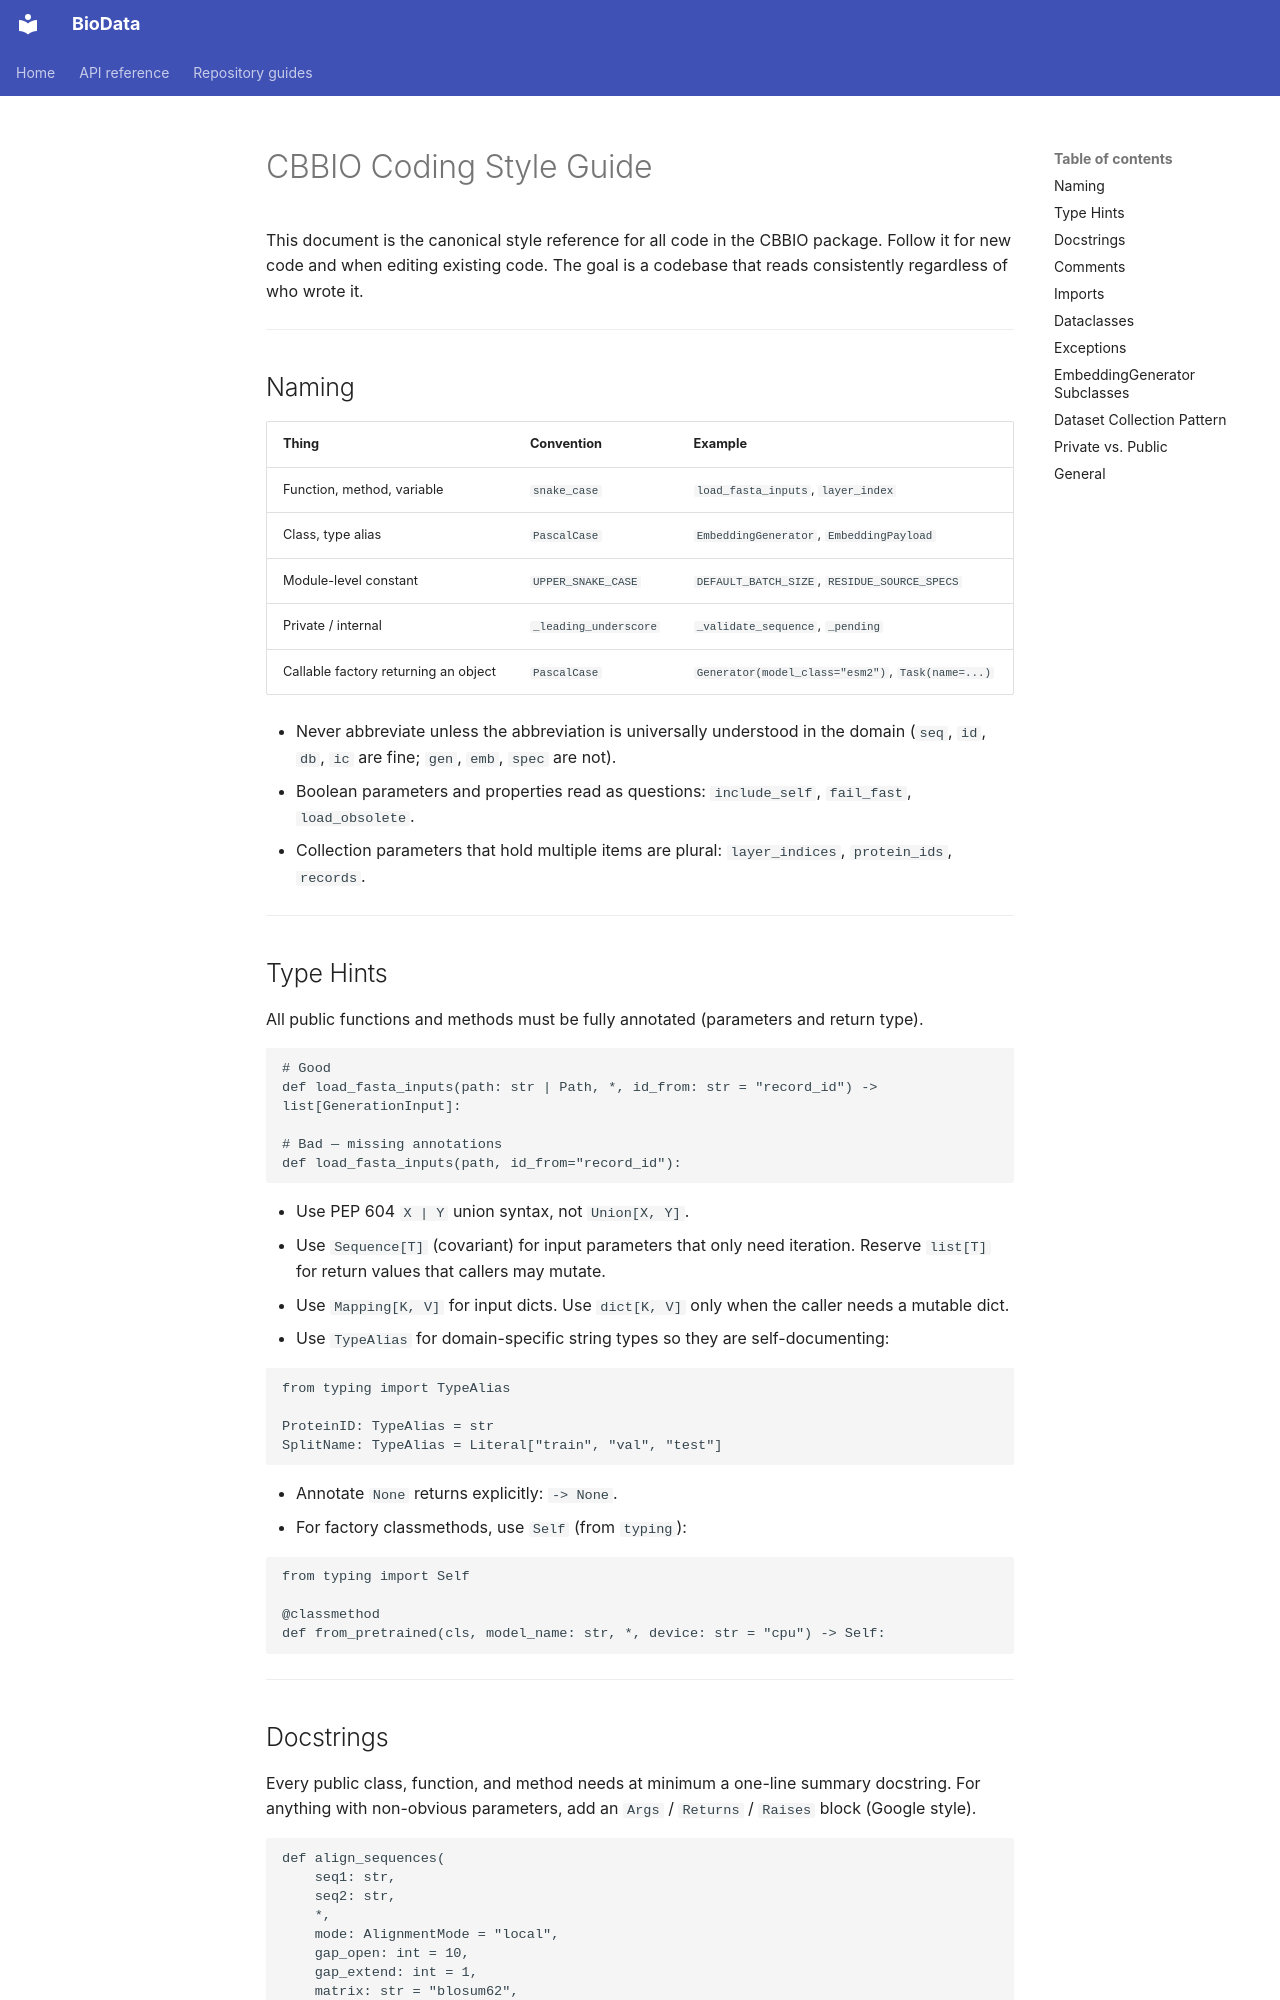

repository: CBBIO/BioData · page: STYLE/index.html · generator: mkdocs

# CBBIO Coding Style Guide

This document is the canonical style reference for all code in the CBBIO package. Follow it for new code and when editing existing code. The goal is a codebase that reads consistently regardless of who wrote it.

---

## Naming

| Thing | Convention | Example |
|---|---|---|
| Function, method, variable | `snake_case` | `load_fasta_inputs`, `layer_index` |
| Class, type alias | `PascalCase` | `EmbeddingGenerator`, `EmbeddingPayload` |
| Module-level constant | `UPPER_SNAKE_CASE` | `DEFAULT_BATCH_SIZE`, `RESIDUE_SOURCE_SPECS` |
| Private / internal | `_leading_underscore` | `_validate_sequence`, `_pending` |
| Callable factory returning an object | `PascalCase` | `Generator(model_class="esm2")`, `Task(name=...)` |

- Never abbreviate unless the abbreviation is universally understood in the domain (`seq`, `id`, `db`, `ic` are fine; `gen`, `emb`, `spec` are not).
- Boolean parameters and properties read as questions: `include_self`, `fail_fast`, `load_obsolete`.
- Collection parameters that hold multiple items are plural: `layer_indices`, `protein_ids`, `records`.

---

## Type Hints

All public functions and methods must be fully annotated (parameters and return type).

```python
# Good
def load_fasta_inputs(path: str | Path, *, id_from: str = "record_id") -> list[GenerationInput]:

# Bad — missing annotations
def load_fasta_inputs(path, id_from="record_id"):
```

- Use PEP 604 `X | Y` union syntax, not `Union[X, Y]`.
- Use `Sequence[T]` (covariant) for input parameters that only need iteration. Reserve `list[T]` for return values that callers may mutate.
- Use `Mapping[K, V]` for input dicts. Use `dict[K, V]` only when the caller needs a mutable dict.
- Use `TypeAlias` for domain-specific string types so they are self-documenting:

```python
from typing import TypeAlias

ProteinID: TypeAlias = str
SplitName: TypeAlias = Literal["train", "val", "test"]
```

- Annotate `None` returns explicitly: `-> None`.
- For factory classmethods, use `Self` (from `typing`):

```python
from typing import Self

@classmethod
def from_pretrained(cls, model_name: str, *, device: str = "cpu") -> Self:
```

---
